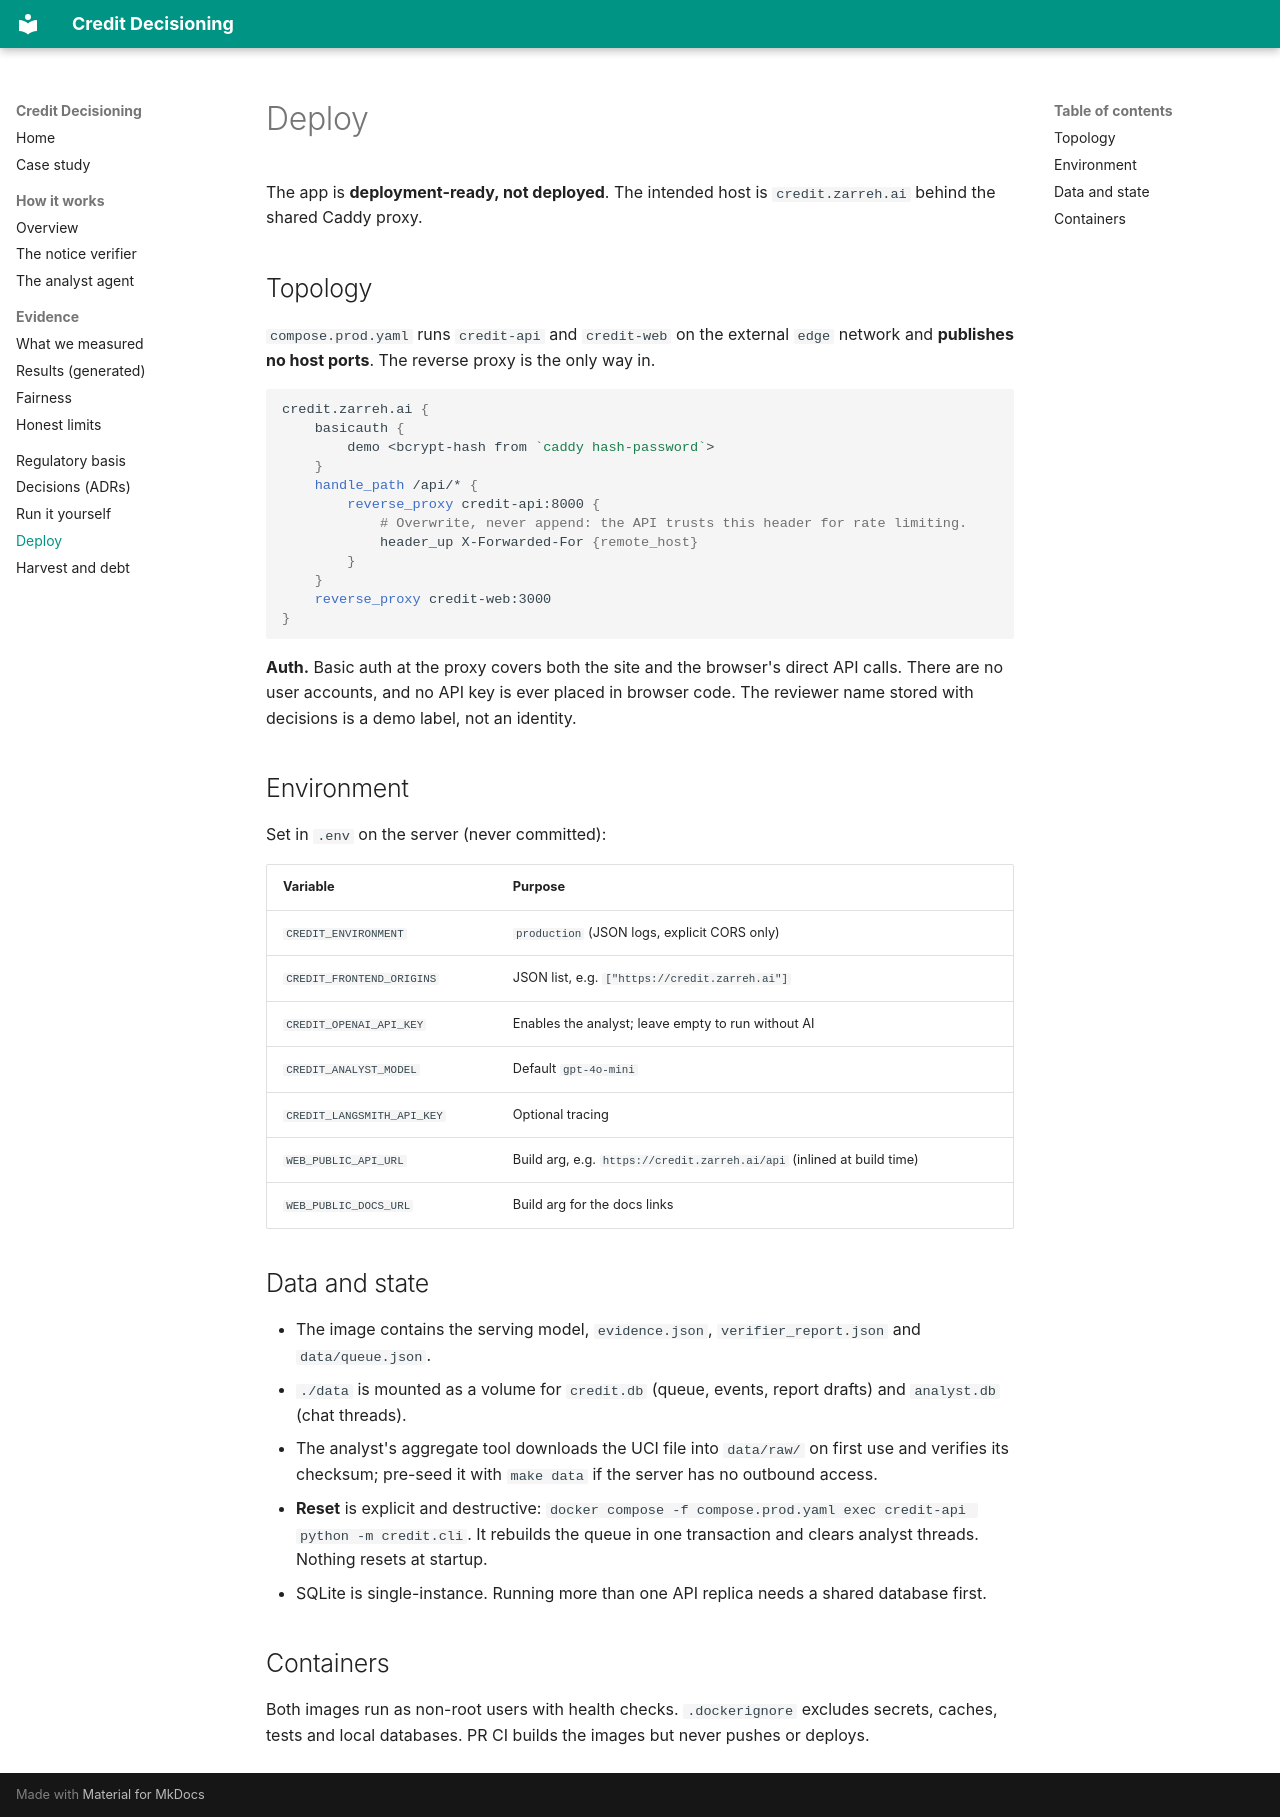

repository: zarreh/credit_decisioning · page: deploy/index.html · generator: mkdocs

# Deploy

The app is **deployment-ready, not deployed**. The intended host is `credit.zarreh.ai` behind the shared Caddy proxy.

## Topology

`compose.prod.yaml` runs `credit-api` and `credit-web` on the external `edge` network and **publishes no host ports**. The reverse proxy is the only way in.

```caddyfile
credit.zarreh.ai {
    basicauth {
        demo <bcrypt-hash from `caddy hash-password`>
    }
    handle_path /api/* {
        reverse_proxy credit-api:8000 {
            # Overwrite, never append: the API trusts this header for rate limiting.
            header_up X-Forwarded-For {remote_host}
        }
    }
    reverse_proxy credit-web:3000
}
```

**Auth.** Basic auth at the proxy covers both the site and the browser's direct API calls. There are no user accounts, and no API key is ever placed in browser code. The reviewer name stored with decisions is a demo label, not an identity.

## Environment

Set in `.env` on the server (never committed):

| Variable | Purpose |
|---|---|
| `CREDIT_ENVIRONMENT` | `production` (JSON logs, explicit CORS only) |
| `CREDIT_FRONTEND_ORIGINS` | JSON list, e.g. `["https://credit.zarreh.ai"]` |
| `CREDIT_OPENAI_API_KEY` | Enables the analyst; leave empty to run without AI |
| `CREDIT_ANALYST_MODEL` | Default `gpt-4o-mini` |
| `CREDIT_LANGSMITH_API_KEY` | Optional tracing |
| `WEB_PUBLIC_API_URL` | Build arg, e.g. `https://credit.zarreh.ai/api` (inlined at build time) |
| `WEB_PUBLIC_DOCS_URL` | Build arg for the docs links |

## Data and state

- The image contains the serving model, `evidence.json`, `verifier_report.json` and `data/queue.json`.
- `./data` is mounted as a volume for `credit.db` (queue, events, report drafts) and `analyst.db` (chat threads).
- The analyst's aggregate tool downloads the UCI file into `data/raw/` on first use and verifies its checksum; pre-seed it with `make data` if the server has no outbound access.
- **Reset** is explicit and destructive: `docker compose -f compose.prod.yaml exec credit-api python -m credit.cli`. It rebuilds the queue in one transaction and clears analyst threads. Nothing resets at startup.
- SQLite is single-instance. Running more than one API replica needs a shared database first.

## Containers

Both images run as non-root users with health checks. `.dockerignore` excludes secrets, caches, tests and local databases. PR CI builds the images but never pushes or deploys.
